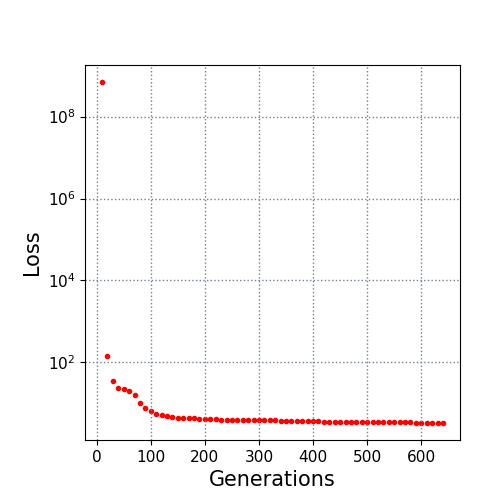

Values plotted in this chart, from the file beside it:
10.0, 700000000.0
20.0, 145.3
30.0, 33.98
40.0, 23.66
50.0, 21.95
60.0, 20.14
70.0, 16.27
80.0, 10.34
90.0, 7.625
100.0, 6.565
110.0, 5.568
120.0, 5.096
130.0, 4.809
140.0, 4.699
150.0, 4.462
160.0, 4.344
170.0, 4.277
180.0, 4.27
190.0, 4.159
200.0, 4.057
210.0, 4.051
220.0, 4.005
230.0, 3.971
240.0, 3.955
250.0, 3.906
260.0, 3.885
270.0, 3.871
280.0, 3.869
290.0, 3.869
300.0, 3.784
310.0, 3.777
320.0, 3.777
330.0, 3.776
340.0, 3.714
350.0, 3.703
360.0, 3.682
370.0, 3.675
380.0, 3.672
390.0, 3.672
400.0, 3.658
410.0, 3.601
420.0, 3.531
430.0, 3.509
440.0, 3.509
450.0, 3.478
460.0, 3.478
470.0, 3.478
480.0, 3.478
490.0, 3.468
500.0, 3.447
510.0, 3.447
520.0, 3.447
530.0, 3.447
540.0, 3.44
550.0, 3.44
560.0, 3.44
570.0, 3.44
580.0, 3.405
590.0, 3.369
600.0, 3.324
610.0, 3.324
... 3 more rows
